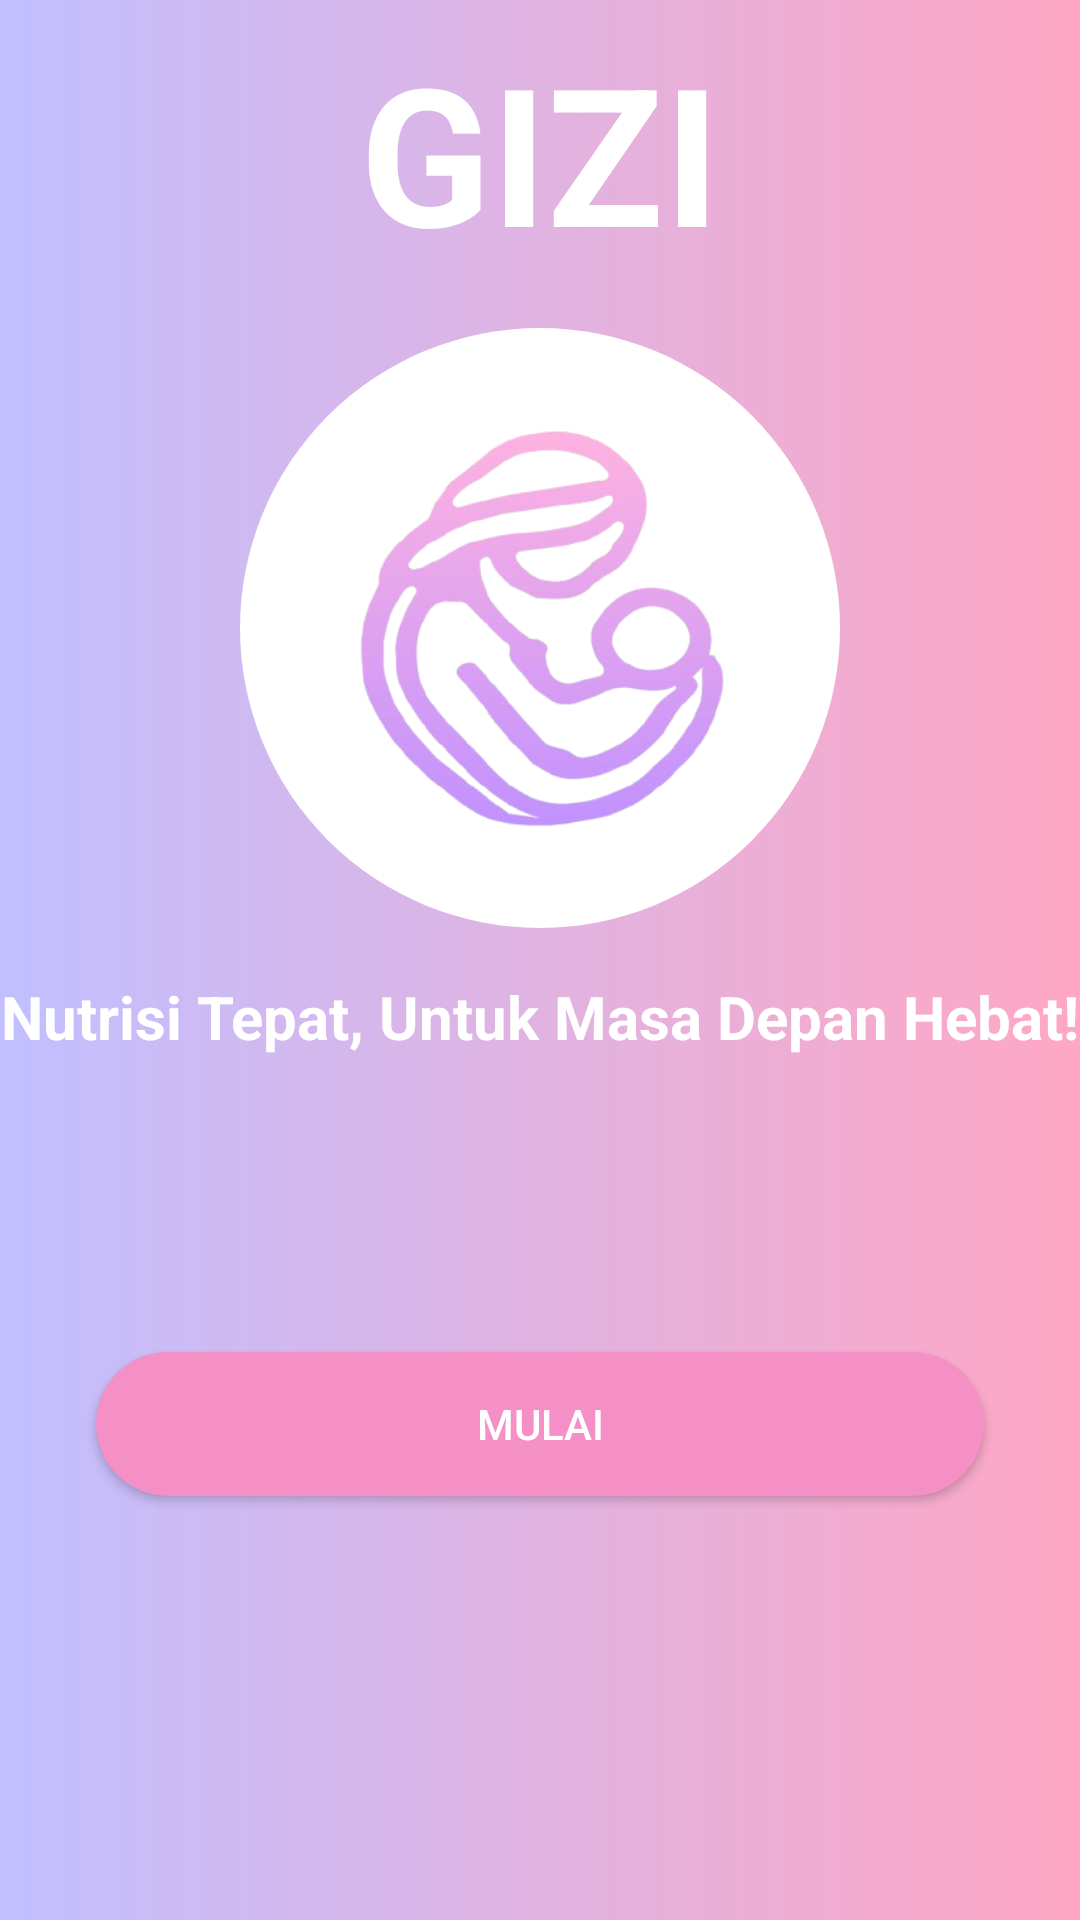

This screen was rendered from an Android layout file. Write that file and the resources it references.
<!-- AndroidManifest.xml: application theme Theme.Gizi -->
<!-- res/layout/fragment_start.xml -->
<?xml version="1.0" encoding="utf-8"?>
<androidx.constraintlayout.widget.ConstraintLayout xmlns:android="http://schemas.android.com/apk/res/android"
    xmlns:app="http://schemas.android.com/apk/res-auto"
    xmlns:tools="http://schemas.android.com/tools"
    android:background="@drawable/background_gradient"
    android:layout_width="match_parent"
    android:layout_height="match_parent"
    tools:context=".ui.StartFragment">

    
    <ImageView
        android:id="@+id/logo"
        android:layout_width="200dp"
        android:layout_height="200dp"
        android:contentDescription="@string/description_logo"
        android:src="@drawable/app_logo2"
        app:layout_constraintTop_toTopOf="parent"
        app:layout_constraintBottom_toTopOf="@id/startButton"
        app:layout_constraintStart_toStartOf="parent"
        app:layout_constraintEnd_toEndOf="parent"
        android:background="@drawable/logo_circle"
        android:scaleType="centerCrop"
        android:transitionName="logo"/>

    <TextView
        android:id="@+id/title"
        android:layout_width="wrap_content"
        android:layout_height="wrap_content"
        android:text="@string/title_logo"
        android:layout_marginBottom="16dp"
        android:textSize="64sp"
        android:textStyle="bold"
        android:textColor="@color/white"
        app:layout_constraintStart_toStartOf="parent"
        app:layout_constraintEnd_toEndOf="parent"
        app:layout_constraintBottom_toTopOf="@id/logo"/>

    <TextView
        android:id="@+id/slogan"
        android:layout_width="wrap_content"
        android:layout_height="wrap_content"
        android:text="@string/slogan"
        android:layout_marginTop="16dp"
        android:textSize="20sp"
        android:textAlignment="center"
        android:textStyle="bold"
        android:textColor="@color/white"
        app:layout_constraintStart_toStartOf="parent"
        app:layout_constraintEnd_toEndOf="parent"
        app:layout_constraintTop_toBottomOf="@id/logo"/>

    <androidx.appcompat.widget.AppCompatButton
        android:id="@+id/startButton"
        android:layout_width="match_parent"
        android:layout_height="wrap_content"
        android:text="@string/start"
        android:textColor="@android:color/white"
        android:layout_margin="32dp"
        android:background="@drawable/rounded_button"
        app:layout_constraintTop_toBottomOf="@id/logo"
        app:layout_constraintEnd_toStartOf="parent"
        app:layout_constraintEnd_toEndOf="parent"
        app:layout_constraintBottom_toBottomOf="parent"/>

</androidx.constraintlayout.widget.ConstraintLayout>
<!-- resources referenced by this layout -->
<resources>
  <color name="white">#FFFFFFFF</color>
  <!-- drawable app_logo2: png bitmap (drawable, 97330 bytes) -->
  <!-- drawable background_gradient (drawable) -->
  <?xml version="1.0" encoding="utf-8"?>
  <shape xmlns:android="http://schemas.android.com/apk/res/android">
      <gradient
          android:angle="180"
          android:startColor="#FFA7C4"
          android:endColor="#C1BFFF" />
  </shape>
  <!-- drawable logo_circle (drawable) -->
  <?xml version="1.0" encoding="utf-8"?>
  <shape xmlns:android="http://schemas.android.com/apk/res/android">
      <solid android:color="@android:color/white" />
      <corners android:radius="100dp" />
  </shape>
  <!-- drawable rounded_button (drawable) -->
  <?xml version="1.0" encoding="utf-8"?>
  <shape xmlns:android="http://schemas.android.com/apk/res/android">
      <solid android:color="@color/pink" />
      <corners android:radius="32dp" />
  </shape>
  <string name="description_logo">Logo Aplikasi Gizi</string>
  <string name="slogan">Nutrisi Tepat, Untuk Masa Depan Hebat!</string>
  <string name="start">Mulai</string>
  <string name="title_logo">GIZI</string>
  <style name="Theme.Gizi" parent="Theme.MaterialComponents.DayNight.DarkActionBar">
          
          <item name="colorPrimary">@color/purple_200</item>
          
          <item name="colorPrimaryVariant">@color/purple_700</item>
          <item name="colorOnPrimary">@color/white</item>
          
          <item name="colorSecondary">@color/teal_200</item>
          <item name="colorSecondaryVariant">@color/teal_700</item>
          <item name="colorOnSecondary">@color/black</item>
          
          <item name="android:statusBarColor">?attr/colorPrimaryVariant</item>
          
      </style>
  <color name="pink">#F490C5</color>
  <color name="purple_200">#FFBB86FC</color>
  <color name="purple_700">#FF3700B3</color>
  <color name="teal_200">#FF03DAC5</color>
  <color name="teal_700">#FF018786</color>
  <color name="black">#FF000000</color>
</resources>
